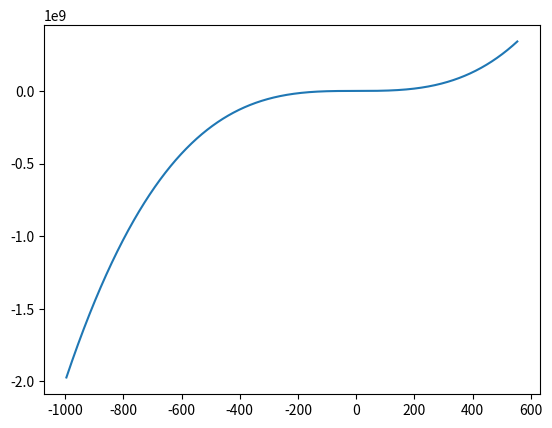

Here is the Python script that generated this plot:
import numpy as np  
import matplotlib.pyplot as plt  

def graph(formula, x_range):  
    x = np.array(x_range)  
    y = formula(x)  # <- note now we're calling the function 'formula' with x
    plt.plot(x, y)  
    plt.show()  

def my_formula(x):
    return x +x**2 +x**3/1+x +x**2 +x**3

graph(my_formula, range(-996,555 ))